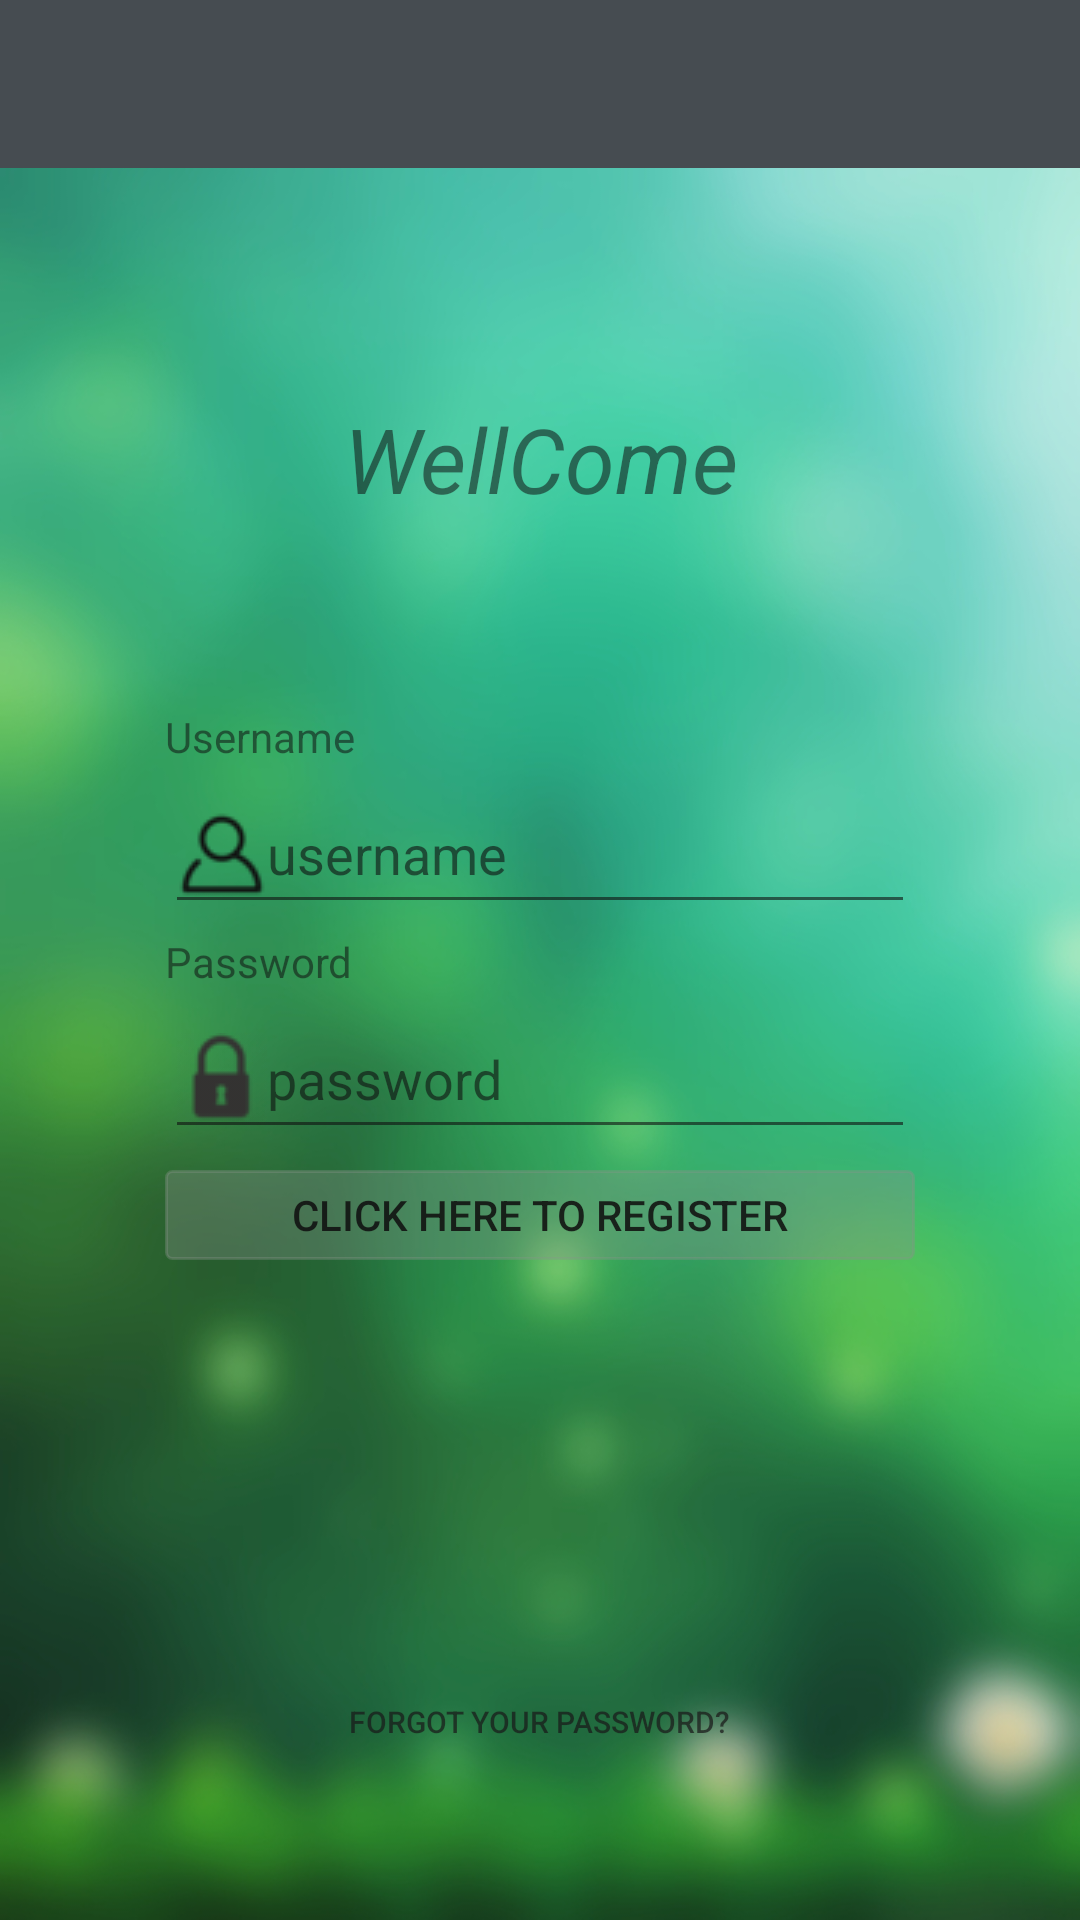

The Android layout XML behind this screen, and the referenced resources:
<!-- AndroidManifest.xml: application theme AppTheme -->
<!-- res/layout/activity_user_login.xml -->
<?xml version="1.0" encoding="utf-8"?>
<LinearLayout xmlns:android="http://schemas.android.com/apk/res/android"
    xmlns:tools="http://schemas.android.com/tools"
    android:layout_width="match_parent"
    android:layout_height="match_parent"
    tools:context="com.example.admin.menu_online.UserLogin"
    android:orientation="vertical"
    android:background="@drawable/login_background_3"
    android:alpha="0.94">
    <include
        android:id="@+id/toolbar"
        layout="@layout/toolbar_normal"></include>

    <LinearLayout
        android:id="@+id/layoutUnLogged"
        android:layout_width="match_parent"
        android:layout_height="match_parent"
        android:gravity="center"
        android:orientation="vertical">

        <TextView
            android:layout_width="wrap_content"
            android:layout_height="100dp"
            android:text="WellCome"
            android:textSize="30sp"
            android:textStyle="italic"
            android:gravity="center"
            android:layout_marginTop="5dp"/>

        <Space
            android:layout_width="match_parent"
            android:layout_height="30dp" />

        <TextView
            android:id="@+id/txtUsernameTitle"
            android:layout_width="250dp"
            android:layout_height="25dp"
            android:gravity="center_vertical"
            android:text="Username" />

        <EditText
            android:id="@+id/txtUsernameLogin"
            android:layout_width="250dp"
            android:layout_height="50dp"
            android:drawableLeft="@drawable/user_login_icon"
            android:hint="username" />

        <TextView
            android:id="@+id/txtPasswordTitle"
            android:layout_width="250dp"
            android:layout_height="25dp"
            android:gravity="center_vertical"
            android:text="Password"/>

        <EditText
            android:id="@+id/txtPasswordLogin"
            android:layout_width="250dp"
            android:layout_height="50dp"
            android:drawableLeft="@drawable/password_login_icon"
            android:hint="password"
            android:inputType="textPassword" />

        <Space
            android:layout_width="match_parent"
            android:layout_height="7dp" />

        <Button
            android:id="@+id/btnSignOn"
            android:layout_width="250dp"
            android:layout_height="30dp"
            android:background="@drawable/border_register_button"
            android:backgroundTint="#587f8b84"
            android:text="Click here to register" />

        <Space
            android:layout_width="match_parent"
            android:layout_height="10dp" />

        <LinearLayout
            android:layout_width="match_parent"
            android:layout_height="wrap_content"
            android:gravity="center"
            android:orientation="horizontal">

            <Button
                android:id="@+id/btnLogin"
                android:layout_width="125dp"
                android:layout_height="50dp"
                android:background="@drawable/login_button" />
        </LinearLayout>

        <Space
            android:layout_width="match_parent"
            android:layout_height="70dp" />

        <Button
            android:id="@+id/btnForgotPassword"
            android:layout_width="wrap_content"
            android:layout_height="wrap_content"
            android:layout_gravity="center"
            android:background="#00000000"
            android:text="Forgot your password?"
            android:textColor="#b90b0b0b"
            android:textSize="10sp"
            android:textStyle="normal" />
    </LinearLayout>
</LinearLayout>
<!-- res/layout/toolbar_normal.xml (included above) -->
<android.support.v7.widget.Toolbar
    xmlns:android="http://schemas.android.com/apk/res/android"
    android:id="@+id/toolbar"
    android:layout_width="match_parent"
    android:layout_height="wrap_content"
    android:background="#3b4146"
    android:minHeight="?attr/actionBarSize" >
</android.support.v7.widget.Toolbar>
<!-- resources referenced by this layout -->
<resources>
  <!-- drawable border_register_button (drawable) -->
  <?xml version="1.0" encoding="utf-8"?>
  <shape xmlns:android="http://schemas.android.com/apk/res/android" >
      <stroke
          android:width="1dp"
          android:color="#736d6d" />
      <corners
          android:topLeftRadius="2dp"
          android:topRightRadius="2dp"
          android:bottomLeftRadius="2dp"
          android:bottomRightRadius="2dp"
          />
  </shape>
  <!-- drawable login_background_3: jpg bitmap (drawable, 193381 bytes) -->
  <!-- drawable password_login_icon: png bitmap (drawable, 1273 bytes) -->
  <!-- drawable user_login_icon: png bitmap (drawable, 738 bytes) -->
  <style name="AppTheme" parent="Theme.AppCompat.Light.NoActionBar">
          
          <item name="colorPrimary">@color/colorPrimary</item>
          <item name="colorPrimaryDark">@color/colorPrimaryDark</item>
          <item name="colorAccent">@color/colorAccent</item>
      </style>
  <color name="colorPrimary">#3F51B5</color>
  <color name="colorPrimaryDark">#303F9F</color>
  <color name="colorAccent">#FF4081</color>
</resources>
